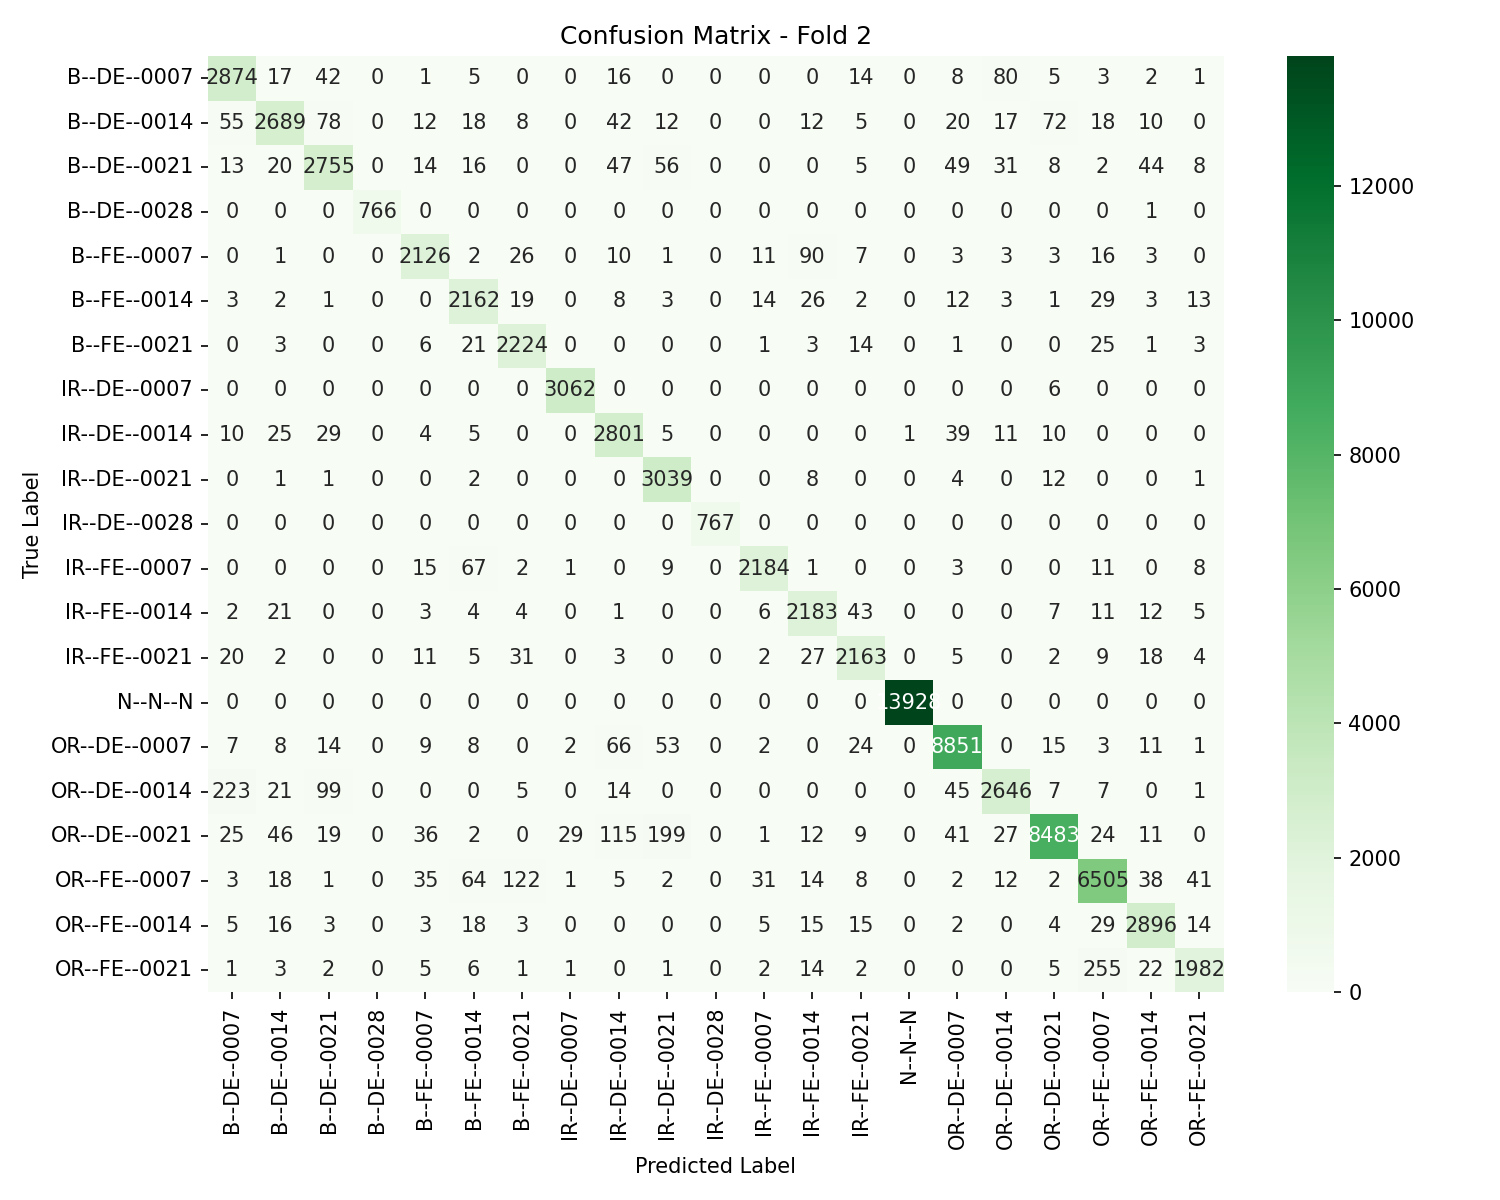

Values plotted in this chart, from the file beside it:
, B--DE--0007, B--DE--0014, B--DE--0021, B--DE--0028, B--FE--0007, B--FE--0014, B--FE--0021, IR--DE--0007, IR--DE--0014, IR--DE--0021, IR--DE--0028, IR--FE--0007, IR--FE--0014, IR--FE--0021, N--N--N, OR--DE--0007, OR--DE--0014, OR--DE--0021, OR--FE--0007, OR--FE--0014, OR--FE--0021
B--DE--0007, 2874, 17, 42, 0, 1, 5, 0, 0, 16, 0, 0, 0, 0, 14, 0, 8, 80, 5, 3, 2, 1
B--DE--0014, 55, 2689, 78, 0, 12, 18, 8, 0, 42, 12, 0, 0, 12, 5, 0, 20, 17, 72, 18, 10, 0
B--DE--0021, 13, 20, 2755, 0, 14, 16, 0, 0, 47, 56, 0, 0, 0, 5, 0, 49, 31, 8, 2, 44, 8
B--DE--0028, 0, 0, 0, 766, 0, 0, 0, 0, 0, 0, 0, 0, 0, 0, 0, 0, 0, 0, 0, 1, 0
B--FE--0007, 0, 1, 0, 0, 2126, 2, 26, 0, 10, 1, 0, 11, 90, 7, 0, 3, 3, 3, 16, 3, 0
B--FE--0014, 3, 2, 1, 0, 0, 2162, 19, 0, 8, 3, 0, 14, 26, 2, 0, 12, 3, 1, 29, 3, 13
B--FE--0021, 0, 3, 0, 0, 6, 21, 2224, 0, 0, 0, 0, 1, 3, 14, 0, 1, 0, 0, 25, 1, 3
IR--DE--0007, 0, 0, 0, 0, 0, 0, 0, 3062, 0, 0, 0, 0, 0, 0, 0, 0, 0, 6, 0, 0, 0
IR--DE--0014, 10, 25, 29, 0, 4, 5, 0, 0, 2801, 5, 0, 0, 0, 0, 1, 39, 11, 10, 0, 0, 0
IR--DE--0021, 0, 1, 1, 0, 0, 2, 0, 0, 0, 3039, 0, 0, 8, 0, 0, 4, 0, 12, 0, 0, 1
IR--DE--0028, 0, 0, 0, 0, 0, 0, 0, 0, 0, 0, 767, 0, 0, 0, 0, 0, 0, 0, 0, 0, 0
IR--FE--0007, 0, 0, 0, 0, 15, 67, 2, 1, 0, 9, 0, 2184, 1, 0, 0, 3, 0, 0, 11, 0, 8
IR--FE--0014, 2, 21, 0, 0, 3, 4, 4, 0, 1, 0, 0, 6, 2183, 43, 0, 0, 0, 7, 11, 12, 5
IR--FE--0021, 20, 2, 0, 0, 11, 5, 31, 0, 3, 0, 0, 2, 27, 2163, 0, 5, 0, 2, 9, 18, 4
N--N--N, 0, 0, 0, 0, 0, 0, 0, 0, 0, 0, 0, 0, 0, 0, 13928, 0, 0, 0, 0, 0, 0
OR--DE--0007, 7, 8, 14, 0, 9, 8, 0, 2, 66, 53, 0, 2, 0, 24, 0, 8851, 0, 15, 3, 11, 1
OR--DE--0014, 223, 21, 99, 0, 0, 0, 5, 0, 14, 0, 0, 0, 0, 0, 0, 45, 2646, 7, 7, 0, 1
OR--DE--0021, 25, 46, 19, 0, 36, 2, 0, 29, 115, 199, 0, 1, 12, 9, 0, 41, 27, 8483, 24, 11, 0
OR--FE--0007, 3, 18, 1, 0, 35, 64, 122, 1, 5, 2, 0, 31, 14, 8, 0, 2, 12, 2, 6505, 38, 41
OR--FE--0014, 5, 16, 3, 0, 3, 18, 3, 0, 0, 0, 0, 5, 15, 15, 0, 2, 0, 4, 29, 2896, 14
OR--FE--0021, 1, 3, 2, 0, 5, 6, 1, 1, 0, 1, 0, 2, 14, 2, 0, 0, 0, 5, 255, 22, 1982
